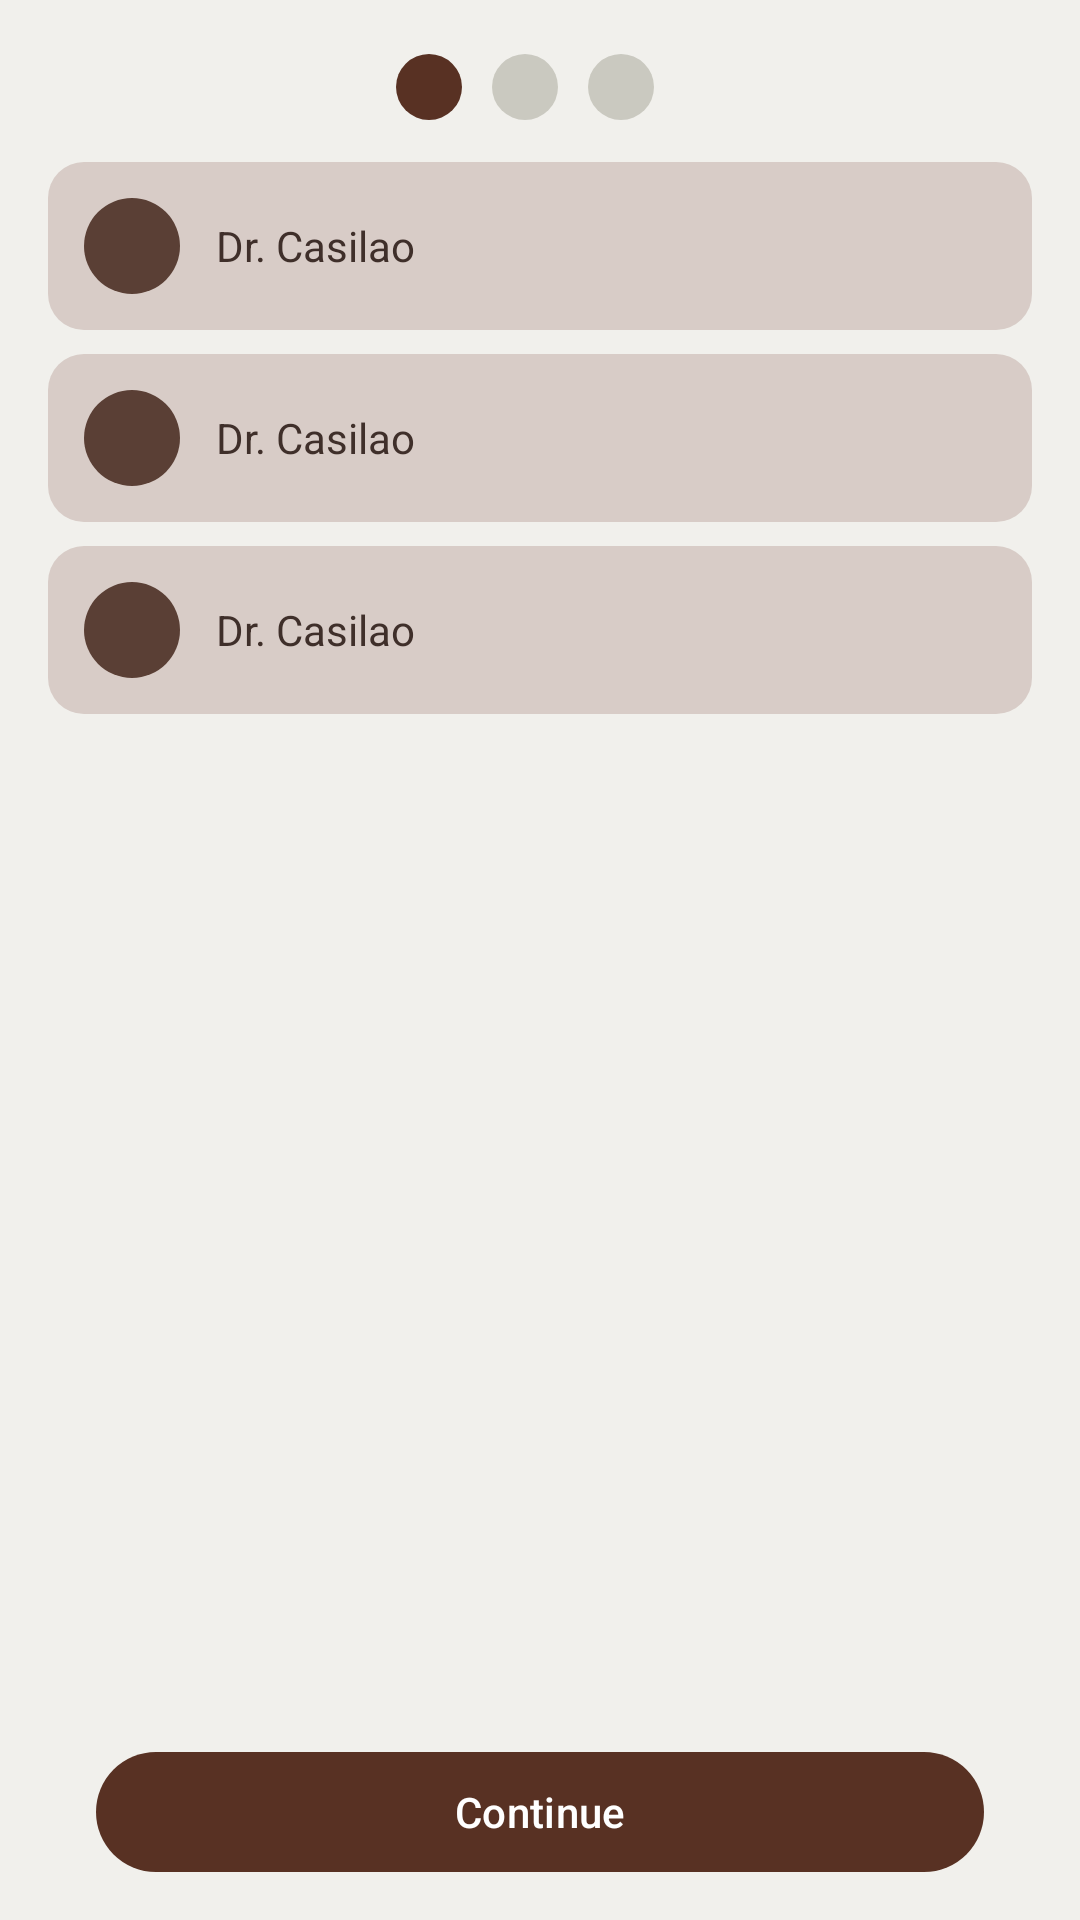

Layout XML and referenced resources for this Android screen:
<!-- AndroidManifest.xml: application theme Theme.PetCareApp -->
<!-- res/layout/bk_fragment_caregiver_picker.xml -->
<?xml version="1.0" encoding="utf-8"?>
<androidx.constraintlayout.widget.ConstraintLayout
    xmlns:android="http://schemas.android.com/apk/res/android"
    xmlns:app="http://schemas.android.com/apk/res-auto"
    android:layout_width="match_parent"
    android:layout_height="match_parent"
    android:background="@color/main">

    <androidx.constraintlayout.widget.ConstraintLayout
        android:id="@+id/bk_panel"
        android:layout_width="0dp"
        android:layout_height="0dp"
        android:layout_marginBottom="16dp"
        app:cardUseCompatPadding="false"
        app:layout_constraintBottom_toTopOf="@id/bk_btn_continue"
        app:layout_constraintEnd_toEndOf="parent"
        app:layout_constraintStart_toStartOf="parent"
        app:layout_constraintTop_toTopOf="parent">

        <LinearLayout
            android:layout_width="match_parent"
            android:layout_height="match_parent"
            android:orientation="vertical"
            android:padding="16dp">

            <LinearLayout
                android:layout_width="match_parent"
                android:layout_height="wrap_content"
                android:gravity="center"
                android:orientation="horizontal"
                android:paddingTop="2dp"
                android:paddingBottom="6dp">

                <View
                    android:layout_width="22dp"
                    android:layout_height="22dp"
                    android:layout_marginEnd="10dp"
                    android:background="@drawable/bk_dot_filled" />

                <View
                    android:layout_width="22dp"
                    android:layout_height="22dp"
                    android:layout_marginEnd="10dp"
                    android:background="@drawable/bk_dot_empty" />

                <View
                    android:layout_width="22dp"
                    android:layout_height="22dp"
                    android:layout_marginEnd="10dp"
                    android:background="@drawable/bk_dot_empty" />

            </LinearLayout>

            <LinearLayout
                android:id="@+id/bk_item1"
                android:layout_width="match_parent"
                android:layout_height="56dp"
                android:layout_marginTop="8dp"
                android:background="@drawable/bk_item_bg"
                android:gravity="center_vertical"
                android:padding="12dp">

                <View
                    android:layout_width="32dp"
                    android:layout_height="32dp"
                    android:layout_marginEnd="12dp"
                    android:background="@drawable/bk_avatar_bg" />

                <TextView
                    android:layout_width="wrap_content"
                    android:layout_height="wrap_content"
                    android:text="Dr. Casilao"
                    android:textColor="@color/bk_text_dark"
                    android:textSize="14sp" />
            </LinearLayout>

            <LinearLayout
                android:id="@+id/bk_item2"
                android:layout_width="match_parent"
                android:layout_height="56dp"
                android:layout_marginTop="8dp"
                android:background="@drawable/bk_item_bg"
                android:gravity="center_vertical"
                android:padding="12dp">

                <View
                    android:layout_width="32dp"
                    android:layout_height="32dp"
                    android:layout_marginEnd="12dp"
                    android:background="@drawable/bk_avatar_bg" />

                <TextView
                    android:layout_width="wrap_content"
                    android:layout_height="wrap_content"
                    android:text="Dr. Casilao"
                    android:textColor="@color/bk_text_dark"
                    android:textSize="14sp" />
            </LinearLayout>

            <LinearLayout
                android:id="@+id/bk_item3"
                android:layout_width="match_parent"
                android:layout_height="56dp"
                android:layout_marginTop="8dp"
                android:background="@drawable/bk_item_bg"
                android:gravity="center_vertical"
                android:padding="12dp">

                <View
                    android:layout_width="32dp"
                    android:layout_height="32dp"
                    android:layout_marginEnd="12dp"
                    android:background="@drawable/bk_avatar_bg" />

                <TextView
                    android:layout_width="wrap_content"
                    android:layout_height="wrap_content"
                    android:text="Dr. Casilao"
                    android:textColor="@color/bk_text_dark"
                    android:textSize="14sp" />
            </LinearLayout>

        </LinearLayout>
    </androidx.constraintlayout.widget.ConstraintLayout>

    <com.google.android.material.button.MaterialButton
        android:id="@+id/bk_btn_continue"
        android:layout_width="0dp"
        android:layout_height="wrap_content"
        android:text="@string/bk_continue"
        android:textAllCaps="false"
        android:textColor="@android:color/white"
        app:backgroundTint="@color/secondary"
        app:cornerRadius="24dp"
        app:layout_constraintBottom_toBottomOf="parent"
        app:layout_constraintStart_toStartOf="parent"
        app:layout_constraintEnd_toEndOf="parent"
        android:layout_marginHorizontal="32dp"
        android:layout_marginBottom="12dp"/>

</androidx.constraintlayout.widget.ConstraintLayout>
<!-- resources referenced by this layout -->
<resources>
  <color name="bk_text_dark">#3F2F2A</color>
  <color name="main">#f1f0ec</color>
  <color name="secondary">#583123</color>
  <!-- drawable bk_avatar_bg (drawable) -->
  <shape xmlns:android="http://schemas.android.com/apk/res/android" android:shape="oval">
      <size android:width="32dp" android:height="32dp"/>
      <solid android:color="@color/bk_brown"/>
  </shape>
  <!-- drawable bk_dot_empty (drawable) -->
  <shape xmlns:android="http://schemas.android.com/apk/res/android" android:shape="oval">
      <size android:width="18dp" android:height="18dp"/>
      <solid android:color="@color/dark_main"/>
  </shape>
  <!-- drawable bk_dot_filled (drawable) -->
  <shape xmlns:android="http://schemas.android.com/apk/res/android" android:shape="oval">
      <size android:width="18dp" android:height="18dp"/>
      <solid android:color="@color/secondary"/>
  </shape>
  <!-- drawable bk_item_bg (drawable) -->
  <shape xmlns:android="http://schemas.android.com/apk/res/android" android:shape="rectangle">
      <corners android:radius="12dp"/>
      <solid android:color="@color/bk_item_bg"/>
  </shape>
  <string name="bk_continue">Continue</string>
  <style name="Theme.PetCareApp" parent="Base.Theme.PetCareApp" />
  <color name="bk_brown">#5A3F35</color>
  <color name="dark_main">#CAC9C0</color>
  <color name="bk_item_bg">#D8CCC7</color>
  <style name="Base.Theme.PetCareApp" parent="Theme.Material3.DayNight.NoActionBar">
          
          <item name="colorPrimary">@color/secondary</item>
          <item name="colorOnPrimary">@color/white</item>
          <item name="colorSurface">@color/main</item>
          <item name="colorOnSurface">@color/text_primary</item>
          <item name="android:textColorPrimary">@color/text_primary</item>
          <item name="android:textColorSecondary">@color/text_secondary</item>
      </style>
  <color name="white">#FFFFFFFF</color>
  <color name="text_primary">#FFFFFF</color>
  <color name="text_secondary">#B0B0B0</color>
</resources>
